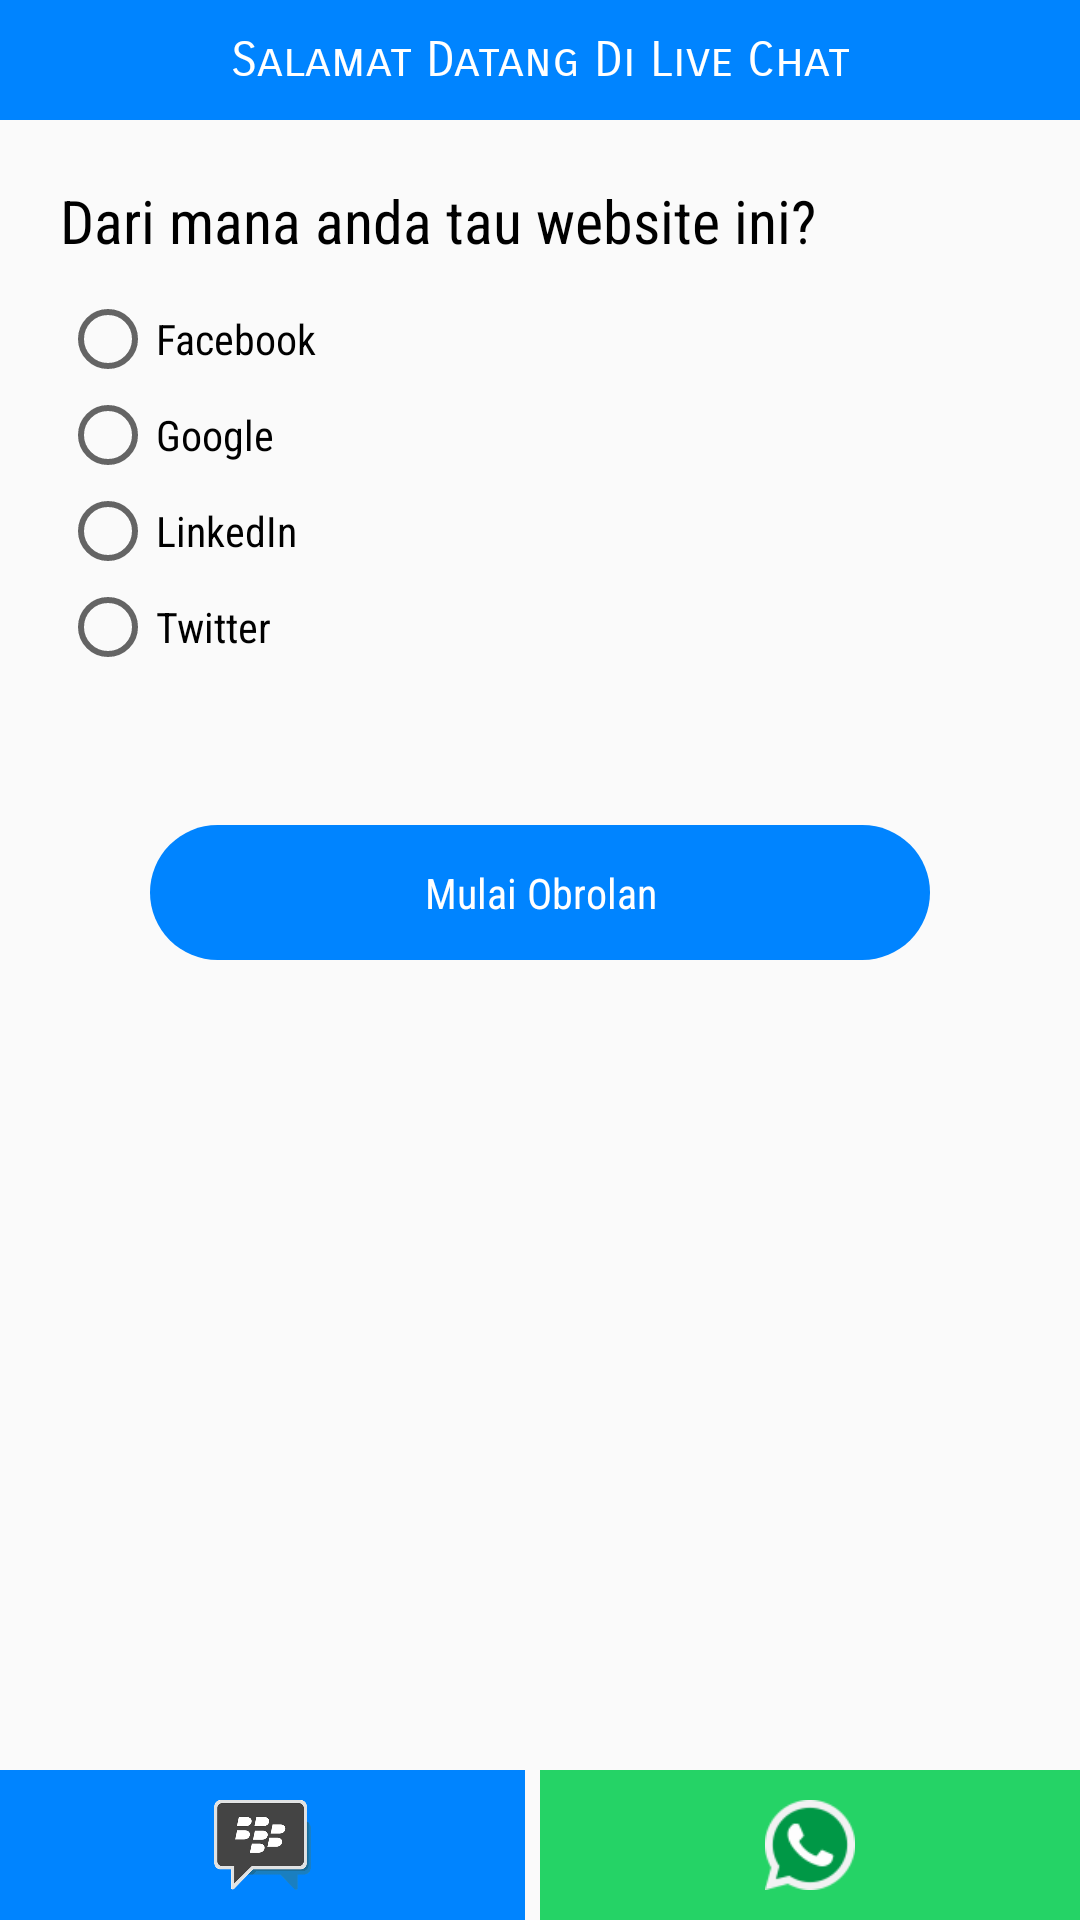

The Android layout XML behind this screen, and the referenced resources:
<!-- AndroidManifest.xml: application theme AppTheme -->
<!-- res/layout/activity_question.xml -->
<?xml version="1.0" encoding="utf-8"?>
<RelativeLayout xmlns:android="http://schemas.android.com/apk/res/android"
    android:layout_width="match_parent"
    android:layout_height="match_parent"
    android:orientation="vertical">

    <TextView
        android:id="@+id/toolBarText"
        android:layout_width="match_parent"
        android:layout_height="40dp"
        android:background="@color/colorPrimary"
        android:fontFamily="sans-serif-smallcaps"
        android:gravity="center"
        android:text="@string/welcome"
        android:textColor="@color/colorWhite"
        android:textSize="16sp" />

    <LinearLayout
        android:layout_width="match_parent"
        android:layout_height="wrap_content"
        android:layout_below="@+id/toolBarText"
        android:layout_margin="20dp"
        android:orientation="vertical">

        <TextView
            android:layout_width="match_parent"
            android:layout_height="wrap_content"
            android:fontFamily="sans-serif-condensed"
            android:text="@string/from_where_you_know_this_website"
            android:textColor="@color/colorBlack"
            android:textSize="20sp" />

        <RadioGroup
            android:layout_width="match_parent"
            android:layout_height="wrap_content"
            android:layout_marginTop="10dp"
            android:gravity="center">

            <RadioButton
                android:id="@+id/rdBtnFacebook"
                android:layout_width="match_parent"
                android:layout_height="wrap_content"
                android:layout_gravity="center"
                android:fontFamily="sans-serif-condensed"
                android:text="@string/facebook" />

            <RadioButton
                android:id="@+id/rdBtnGoogle"
                android:layout_width="match_parent"
                android:layout_height="wrap_content"
                android:layout_gravity="center"
                android:fontFamily="sans-serif-condensed"
                android:text="@string/google" />

            <RadioButton
                android:id="@+id/rdBtnLinkedIn"
                android:layout_width="match_parent"
                android:layout_height="wrap_content"
                android:layout_gravity="center"
                android:fontFamily="sans-serif-condensed"
                android:text="@string/linked" />

            <RadioButton
                android:id="@+id/rdBtnTwitter"
                android:layout_width="match_parent"
                android:layout_height="wrap_content"
                android:layout_gravity="center"
                android:fontFamily="sans-serif-condensed"
                android:text="@string/twitter" />
        </RadioGroup>

        <TextView
            android:id="@+id/txtSubmit"
            android:layout_width="match_parent"
            android:layout_height="wrap_content"
            android:layout_marginLeft="30dp"
            android:layout_marginRight="30dp"
            android:layout_marginTop="50dp"
            android:background="@drawable/bg_button"
            android:fontFamily="sans-serif-condensed"
            android:gravity="center"
            android:paddingBottom="13dp"
            android:paddingTop="13dp"
            android:text="@string/start_chat"
            android:textColor="@color/colorWhite" />
    </LinearLayout>

    <LinearLayout
        android:id="@+id/lnrLyt"
        android:layout_width="match_parent"
        android:layout_height="wrap_content"
        android:layout_alignParentBottom="true"
        android:layout_marginTop="5dp"
        android:orientation="horizontal">

        <ImageView
            android:id="@+id/ivBlackBerry"
            android:layout_width="match_parent"
            android:layout_height="50dp"
            android:layout_marginEnd="5dp"
            android:layout_marginRight="5dp"
            android:layout_weight="1"
            android:background="@color/colorPrimary"
            android:contentDescription="@string/app_name"
            android:padding="10dp"
            android:src="@drawable/blackberry_messenger" />

        <ImageView
            android:id="@+id/ivWhatsApp"
            android:layout_width="match_parent"
            android:layout_height="50dp"
            android:layout_weight="1"
            android:background="@color/colorGreen"
            android:contentDescription="@string/app_name"
            android:padding="10dp"
            android:src="@drawable/whatsapp" />

    </LinearLayout>
</RelativeLayout>
<!-- resources referenced by this layout -->
<resources>
  <color name="colorBlack">#000000</color>
  <color name="colorGreen">#25D366</color>
  <color name="colorPrimary">#0084FF</color>
  <color name="colorWhite">#FFFFFF</color>
  <!-- drawable bg_button (drawable) -->
  <?xml version="1.0" encoding="utf-8"?>
  <shape xmlns:android="http://schemas.android.com/apk/res/android"
      android:shape="rectangle">
      <solid android:color="@color/colorPrimary" />
      <corners
          android:radius="30dp"/>
  
  </shape>
  <!-- drawable blackberry_messenger: png bitmap (drawable-xxxhdpi, 12289 bytes) -->
  <!-- drawable whatsapp: png bitmap (drawable-xxxhdpi, 5933 bytes) -->
  <string name="app_name">BandarSBO Chat</string>
  <string name="facebook">Facebook</string>
  <string name="from_where_you_know_this_website">Dari mana anda tau website ini?</string>
  <string name="google">Google</string>
  <string name="linked">LinkedIn</string>
  <string name="start_chat">Mulai Obrolan</string>
  <string name="twitter">Twitter</string>
  <string name="welcome">Salamat Datang Di Live Chat</string>
  <style name="AppTheme" parent="Theme.AppCompat.Light.NoActionBar">
          
          <item name="colorPrimary">@color/colorPrimary</item>
          <item name="colorPrimaryDark">@color/colorPrimaryDark</item>
          <item name="colorAccent">@color/colorAccent</item>
          <item name="android:windowContentOverlay">@null</item>
          <item name="android:windowDisablePreview">true</item>
          <item name="windowActionBar">false</item>
          <item name="windowNoTitle">true</item>
      </style>
  <color name="colorPrimaryDark">#0175e2</color>
  <color name="colorAccent">#8e8c8c</color>
</resources>
